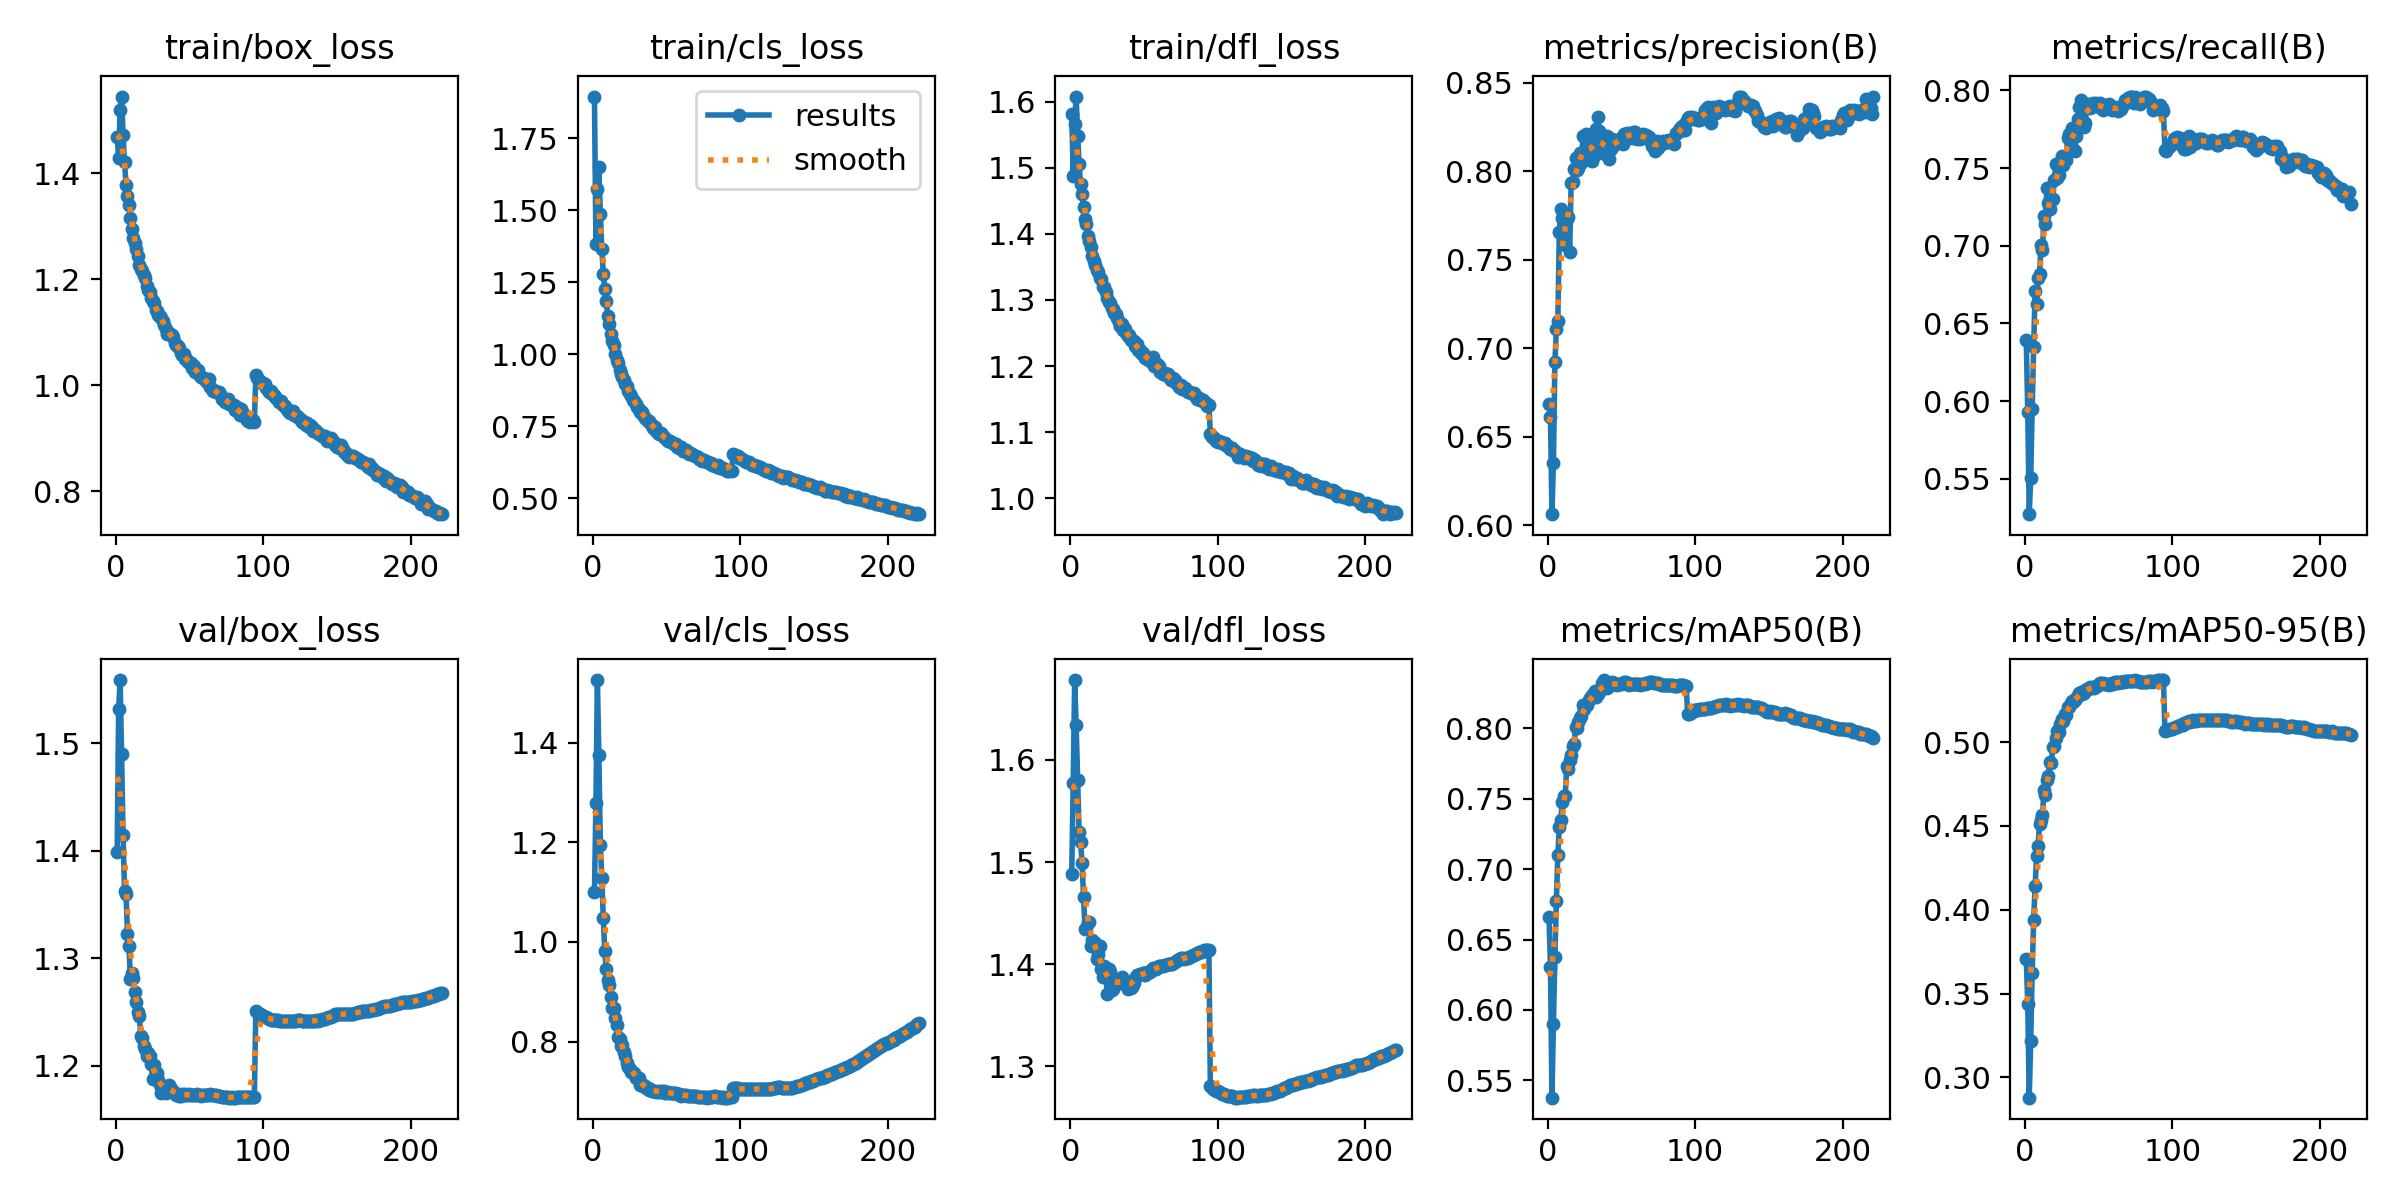

The file beside this chart, header and first rows:
epoch, time, train/box_loss, train/cls_loss, train/dfl_loss, metrics/precision(B), metrics/recall(B), metrics/mAP50(B), metrics/mAP50-95(B), val/box_loss, val/cls_loss, val/dfl_loss, lr/pg0, lr/pg1, lr/pg2
1, 232.6, 1.469, 1.894, 1.582, 0.6683, 0.6391, 0.6658, 0.3706, 1.399, 1.1, 1.488, 0.00333, 0.00333, 0.00333
2, 452.3, 1.428, 1.383, 1.488, 0.6612, 0.5932, 0.6307, 0.3439, 1.532, 1.279, 1.577, 0.006642, 0.006642, 0.006642
3, 669.6, 1.519, 1.574, 1.565, 0.6062, 0.5272, 0.5376, 0.2879, 1.559, 1.526, 1.678, 0.009931, 0.009931, 0.009931
4, 885.7, 1.544, 1.65, 1.608, 0.6349, 0.5503, 0.5901, 0.3215, 1.49, 1.376, 1.634, 0.009901, 0.009901, 0.009901
5, 1101, 1.471, 1.489, 1.549, 0.6921, 0.5949, 0.6375, 0.362, 1.415, 1.195, 1.581, 0.009868, 0.009868, 0.009868
6, 1316, 1.42, 1.367, 1.506, 0.7106, 0.6345, 0.677, 0.3941, 1.363, 1.128, 1.529, 0.009835, 0.009835, 0.009835
7, 1532, 1.378, 1.279, 1.475, 0.7152, 0.671, 0.7104, 0.414, 1.36, 1.047, 1.519, 0.009802, 0.009802, 0.009802
8, 1747, 1.356, 1.227, 1.461, 0.7656, 0.6628, 0.73, 0.4319, 1.323, 0.9811, 1.499, 0.009769, 0.009769, 0.009769
9, 1966, 1.339, 1.186, 1.44, 0.7785, 0.6791, 0.7353, 0.438, 1.311, 0.9465, 1.466, 0.009736, 0.009736, 0.009736
10, 2182, 1.314, 1.134, 1.422, 0.7734, 0.6819, 0.7479, 0.4513, 1.281, 0.9233, 1.435, 0.009703, 0.009703, 0.009703
11, 2406, 1.295, 1.106, 1.415, 0.7735, 0.7006, 0.7522, 0.4533, 1.286, 0.9137, 1.435, 0.00967, 0.00967, 0.00967
12, 2619, 1.278, 1.072, 1.397, 0.7582, 0.6971, 0.7517, 0.4566, 1.282, 0.8891, 1.441, 0.009637, 0.009637, 0.009637
13, 2838, 1.268, 1.045, 1.389, 0.7728, 0.7194, 0.7733, 0.4716, 1.269, 0.8666, 1.441, 0.009604, 0.009604, 0.009604
14, 3051, 1.257, 1.033, 1.38, 0.774, 0.7142, 0.7713, 0.4683, 1.259, 0.867, 1.418, 0.009571, 0.009571, 0.009571
15, 3265, 1.244, 1.001, 1.367, 0.754, 0.7375, 0.7776, 0.4774, 1.25, 0.8477, 1.424, 0.009538, 0.009538, 0.009538
16, 3476, 1.227, 0.9793, 1.36, 0.7931, 0.7276, 0.7815, 0.4799, 1.247, 0.8324, 1.422, 0.009505, 0.009505, 0.009505
17, 3688, 1.22, 0.9694, 1.352, 0.7938, 0.7239, 0.7879, 0.4881, 1.228, 0.8095, 1.421, 0.009472, 0.009472, 0.009472
18, 3903, 1.215, 0.947, 1.345, 0.8011, 0.73, 0.789, 0.4877, 1.226, 0.8056, 1.405, 0.009439, 0.009439, 0.009439
19, 4116, 1.207, 0.9326, 1.342, 0.8076, 0.7303, 0.8007, 0.4968, 1.218, 0.7901, 1.41, 0.009406, 0.009406, 0.009406
20, 4330, 1.202, 0.9228, 1.333, 0.8006, 0.742, 0.8004, 0.4976, 1.216, 0.7925, 1.417, 0.009373, 0.009373, 0.009373
21, 4543, 1.187, 0.9121, 1.331, 0.8015, 0.7524, 0.8047, 0.5024, 1.209, 0.7793, 1.395, 0.00934, 0.00934, 0.00934
22, 4756, 1.18, 0.8967, 1.319, 0.8104, 0.7437, 0.8075, 0.5069, 1.212, 0.7712, 1.388, 0.009307, 0.009307, 0.009307
23, 4970, 1.176, 0.8903, 1.319, 0.8046, 0.7456, 0.8088, 0.506, 1.21, 0.7567, 1.398, 0.009274, 0.009274, 0.009274
24, 5185, 1.164, 0.8724, 1.313, 0.8197, 0.7525, 0.8165, 0.5108, 1.202, 0.7495, 1.394, 0.009241, 0.009241, 0.009241
25, 5404, 1.159, 0.863, 1.302, 0.8065, 0.758, 0.8135, 0.5138, 1.187, 0.7439, 1.371, 0.009208, 0.009208, 0.009208
26, 5620, 1.155, 0.8546, 1.297, 0.821, 0.752, 0.8165, 0.5127, 1.201, 0.7388, 1.395, 0.009175, 0.009175, 0.009175
27, 5834, 1.142, 0.8422, 1.295, 0.8111, 0.7569, 0.8168, 0.5167, 1.191, 0.736, 1.392, 0.009142, 0.009142, 0.009142
28, 6049, 1.14, 0.8382, 1.287, 0.8172, 0.7552, 0.8199, 0.5163, 1.193, 0.7371, 1.374, 0.009109, 0.009109, 0.009109
29, 6265, 1.133, 0.8277, 1.286, 0.8067, 0.7694, 0.8219, 0.5209, 1.187, 0.727, 1.376, 0.009076, 0.009076, 0.009076
30, 6482, 1.13, 0.8178, 1.281, 0.8059, 0.7722, 0.8236, 0.5209, 1.182, 0.7294, 1.379, 0.009043, 0.009043, 0.009043
31, 6703, 1.127, 0.8105, 1.278, 0.8115, 0.7731, 0.8229, 0.5231, 1.174, 0.7259, 1.383, 0.00901, 0.00901, 0.00901
32, 6917, 1.12, 0.7996, 1.272, 0.8093, 0.776, 0.8263, 0.5245, 1.179, 0.7129, 1.383, 0.008977, 0.008977, 0.008977
33, 7133, 1.114, 0.7988, 1.267, 0.8236, 0.762, 0.8224, 0.5242, 1.178, 0.7153, 1.384, 0.008944, 0.008944, 0.008944
34, 7346, 1.107, 0.7905, 1.26, 0.8307, 0.7612, 0.8244, 0.5253, 1.174, 0.7099, 1.382, 0.008911, 0.008911, 0.008911
35, 7561, 1.097, 0.7798, 1.264, 0.8225, 0.7709, 0.8259, 0.5263, 1.179, 0.7097, 1.388, 0.008878, 0.008878, 0.008878
36, 7775, 1.098, 0.7758, 1.255, 0.8136, 0.7815, 0.8288, 0.5275, 1.183, 0.7069, 1.385, 0.008845, 0.008845, 0.008845
37, 7989, 1.097, 0.769, 1.255, 0.8107, 0.789, 0.8326, 0.5292, 1.181, 0.7063, 1.38, 0.008812, 0.008812, 0.008812
38, 8204, 1.096, 0.7694, 1.25, 0.8115, 0.7936, 0.8344, 0.5299, 1.178, 0.7023, 1.38, 0.008779, 0.008779, 0.008779
39, 8418, 1.091, 0.7608, 1.246, 0.8098, 0.7802, 0.83, 0.5287, 1.176, 0.7045, 1.375, 0.008746, 0.008746, 0.008746
40, 8631, 1.08, 0.7562, 1.246, 0.8199, 0.7766, 0.8289, 0.5296, 1.175, 0.7008, 1.381, 0.008713, 0.008713, 0.008713
41, 8846, 1.077, 0.7443, 1.239, 0.8176, 0.7789, 0.8309, 0.5309, 1.173, 0.7008, 1.376, 0.00868, 0.00868, 0.00868
42, 9063, 1.073, 0.7464, 1.239, 0.8066, 0.7899, 0.8323, 0.5317, 1.174, 0.7008, 1.378, 0.008647, 0.008647, 0.008647
43, 9276, 1.07, 0.7354, 1.237, 0.8122, 0.7913, 0.8312, 0.5317, 1.172, 0.699, 1.382, 0.008614, 0.008614, 0.008614
44, 9491, 1.061, 0.7279, 1.231, 0.8183, 0.7885, 0.8327, 0.5326, 1.172, 0.698, 1.387, 0.008581, 0.008581, 0.008581
45, 9703, 1.058, 0.7226, 1.233, 0.8145, 0.7894, 0.8324, 0.5323, 1.174, 0.6996, 1.389, 0.008548, 0.008548, 0.008548
46, 9917, 1.059, 0.726, 1.224, 0.8152, 0.7918, 0.8315, 0.5329, 1.173, 0.6989, 1.389, 0.008515, 0.008515, 0.008515
47, 10134, 1.05, 0.7219, 1.225, 0.8168, 0.7914, 0.8307, 0.5322, 1.174, 0.7016, 1.39, 0.008482, 0.008482, 0.008482
48, 10348, 1.05, 0.7136, 1.219, 0.8178, 0.7917, 0.8317, 0.5335, 1.173, 0.7004, 1.39, 0.008449, 0.008449, 0.008449
49, 10563, 1.044, 0.7081, 1.22, 0.8174, 0.7911, 0.8313, 0.5335, 1.173, 0.6967, 1.391, 0.008416, 0.008416, 0.008416
50, 10776, 1.044, 0.7037, 1.216, 0.8187, 0.789, 0.8315, 0.5344, 1.174, 0.6972, 1.391, 0.008383, 0.008383, 0.008383
51, 10990, 1.041, 0.6998, 1.213, 0.8153, 0.792, 0.8322, 0.5351, 1.173, 0.6978, 1.389, 0.00835, 0.00835, 0.00835
52, 11204, 1.033, 0.7005, 1.21, 0.8209, 0.7894, 0.8333, 0.5354, 1.173, 0.6963, 1.391, 0.008317, 0.008317, 0.008317
53, 11422, 1.036, 0.6964, 1.21, 0.8199, 0.7877, 0.8328, 0.5351, 1.173, 0.6963, 1.393, 0.008284, 0.008284, 0.008284
54, 11636, 1.026, 0.6927, 1.208, 0.8215, 0.789, 0.8318, 0.5349, 1.173, 0.6961, 1.393, 0.008251, 0.008251, 0.008251
55, 11850, 1.026, 0.6893, 1.209, 0.8203, 0.7889, 0.8309, 0.5347, 1.174, 0.6966, 1.394, 0.008218, 0.008218, 0.008218
56, 12063, 1.028, 0.6905, 1.213, 0.8208, 0.7885, 0.8317, 0.5345, 1.173, 0.6958, 1.396, 0.008185, 0.008185, 0.008185
57, 12277, 1.017, 0.6774, 1.2, 0.8187, 0.7912, 0.8316, 0.5342, 1.173, 0.6955, 1.395, 0.008152, 0.008152, 0.008152
58, 12493, 1.015, 0.6767, 1.2, 0.8219, 0.7885, 0.8313, 0.5345, 1.172, 0.6942, 1.395, 0.008119, 0.008119, 0.008119
59, 12707, 1.014, 0.6754, 1.203, 0.8223, 0.7874, 0.8313, 0.5352, 1.173, 0.6921, 1.397, 0.008086, 0.008086, 0.008086
60, 12920, 1.014, 0.6769, 1.201, 0.8205, 0.7885, 0.8313, 0.5349, 1.173, 0.6915, 1.398, 0.008053, 0.008053, 0.008053
... 161 more rows
